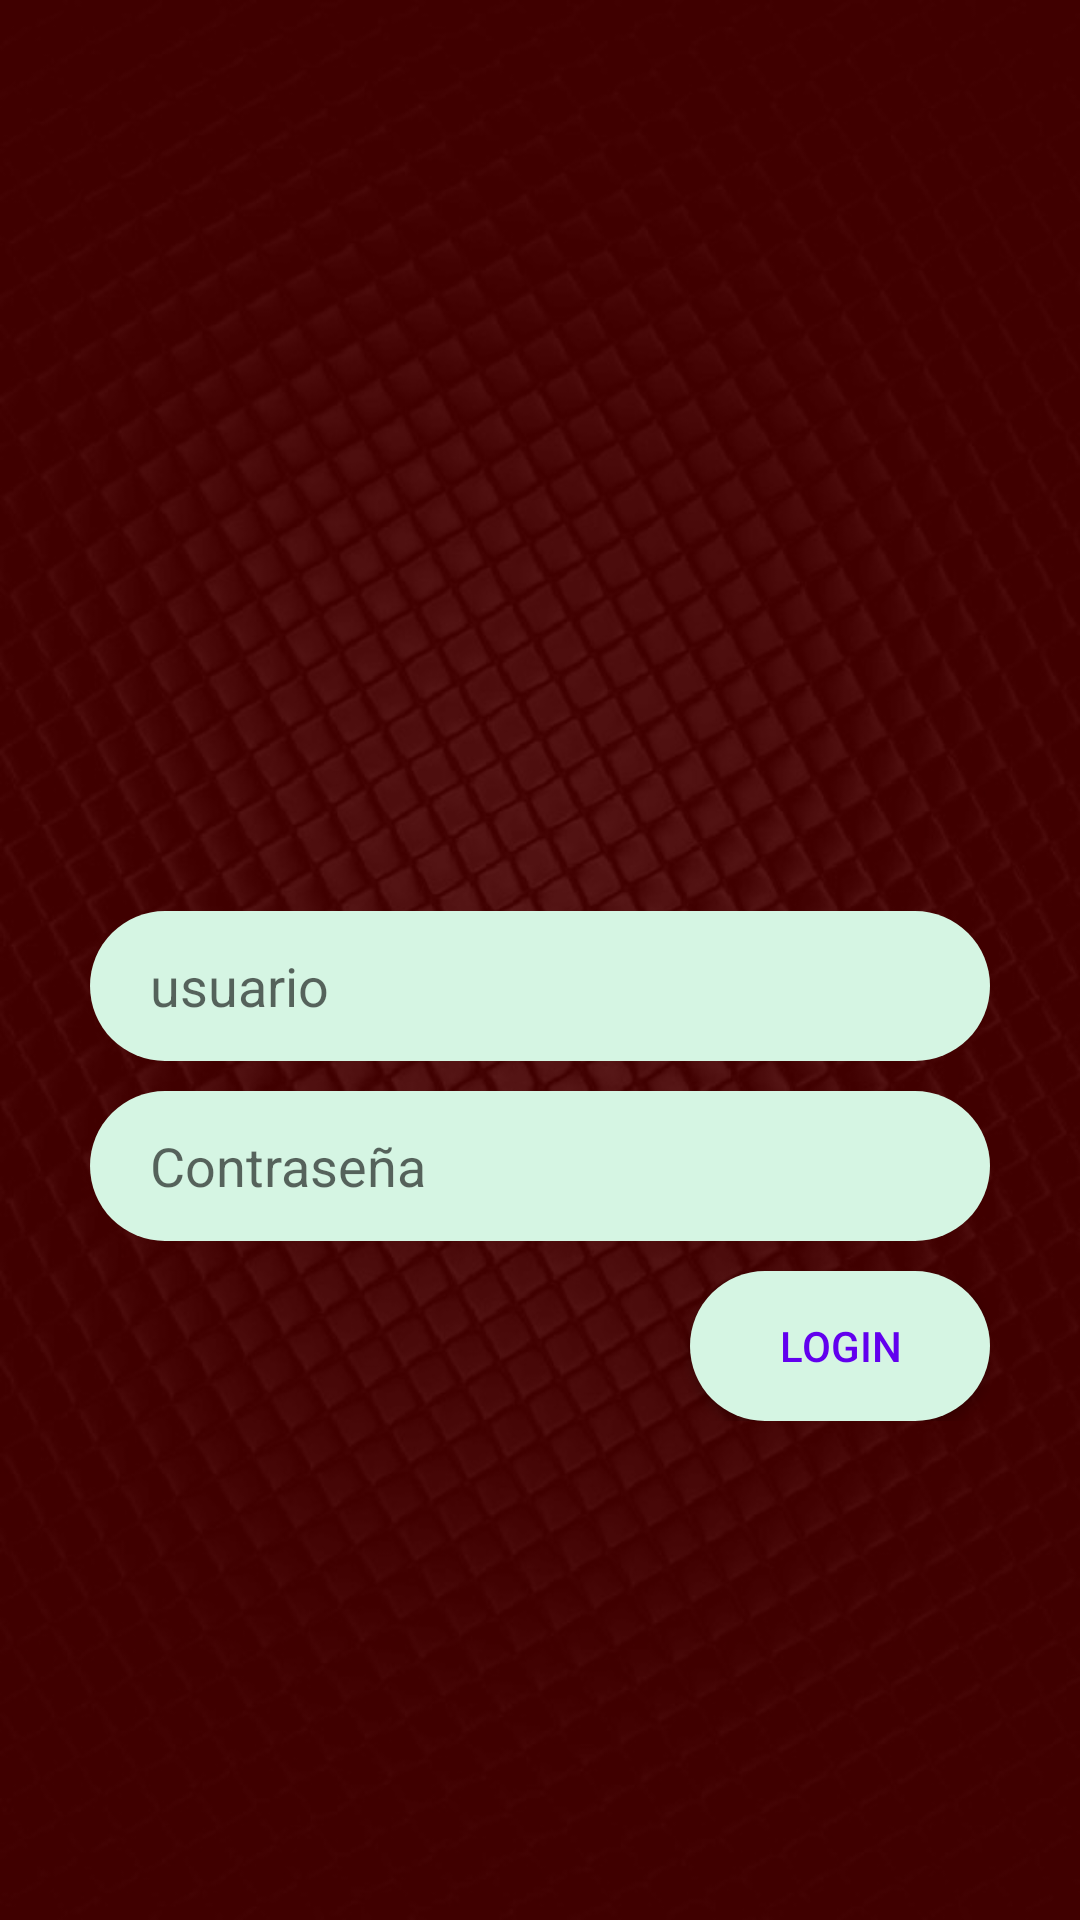

Write the Android layout XML for this screen, with the resource values it uses.
<!-- AndroidManifest.xml: application theme AppTheme -->
<!-- res/layout/activity_main.xml -->
<?xml version="1.0" encoding="utf-8"?>
<LinearLayout xmlns:android="http://schemas.android.com/apk/res/android"
    xmlns:app="http://schemas.android.com/apk/res-auto"
    xmlns:tools="http://schemas.android.com/tools"
    android:layout_width="match_parent"
    android:layout_height="match_parent"
    android:orientation="vertical"
    android:gravity="center"
    android:background="@drawable/app"
    android:padding="10dp"
    tools:context="com.example.abyte.citec.registroNotas"
    android:weightSum="1">

    <ImageView
        android:layout_width="300dp"
        android:layout_height="103dp"
        app:srcCompat="@drawable/citec"
        android:layout_weight="0.10" />

    <EditText
        android:background="@drawable/capsule"
        android:inputType="text"
        android:id="@+id/et_username"
        android:layout_marginBottom="10dp"
        android:layout_width="300dp"
        android:paddingLeft="20dp"
        android:hint="usuario"
        android:layout_height="wrap_content" />

    <EditText
        android:background="@drawable/capsule"
        android:inputType="textPassword"
        android:id="@+id/et_passord"
        android:layout_marginBottom="10dp"
        android:layout_width="300dp"
        android:paddingLeft="20dp"
        android:hint="Contraseña"
        android:layout_height="wrap_content" />

    <LinearLayout
        android:layout_width="300dp"
        android:layout_height="wrap_content"
        android:gravity="right">
        <Button
            android:id="@+id/btn_login"
            android:background="@drawable/capsule"
            android:layout_width="100dp"
            android:layout_height="50dp"
            android:textColor="@color/colorPrimary"
            android:text="Login"/>
    </LinearLayout>
</LinearLayout>
<!-- resources referenced by this layout -->
<resources>
  <!-- drawable app: jpg bitmap (drawable, 62567 bytes) -->
  <!-- drawable capsule (drawable) -->
  <?xml version="1.0" encoding="utf-8"?>
  <shape xmlns:android="http://schemas.android.com/apk/res/android"
      android:shape="rectangle">
  
      <size android:height="50dp"
          android:width="150dp"/>
      <solid android:color="#D5F5E3"/>
  
      <corners android:radius="50dp"/>
  
  </shape>
  <style name="AppTheme" parent="Theme.AppCompat.Light.NoActionBar">
  
          
          <item name="colorPrimary">@color/colorPrimary</item>
          <item name="colorPrimaryDark">#17202A</item>
          <item name="colorAccent">@color/colorAccent</item>
      </style>
  <!-- not gathered from this repository: default colours our renderer supplied (Android Studio template values) -->
  <color name="colorPrimary">#FF6200EE</color>
  <color name="colorAccent">#FF03DAC5</color>
</resources>
